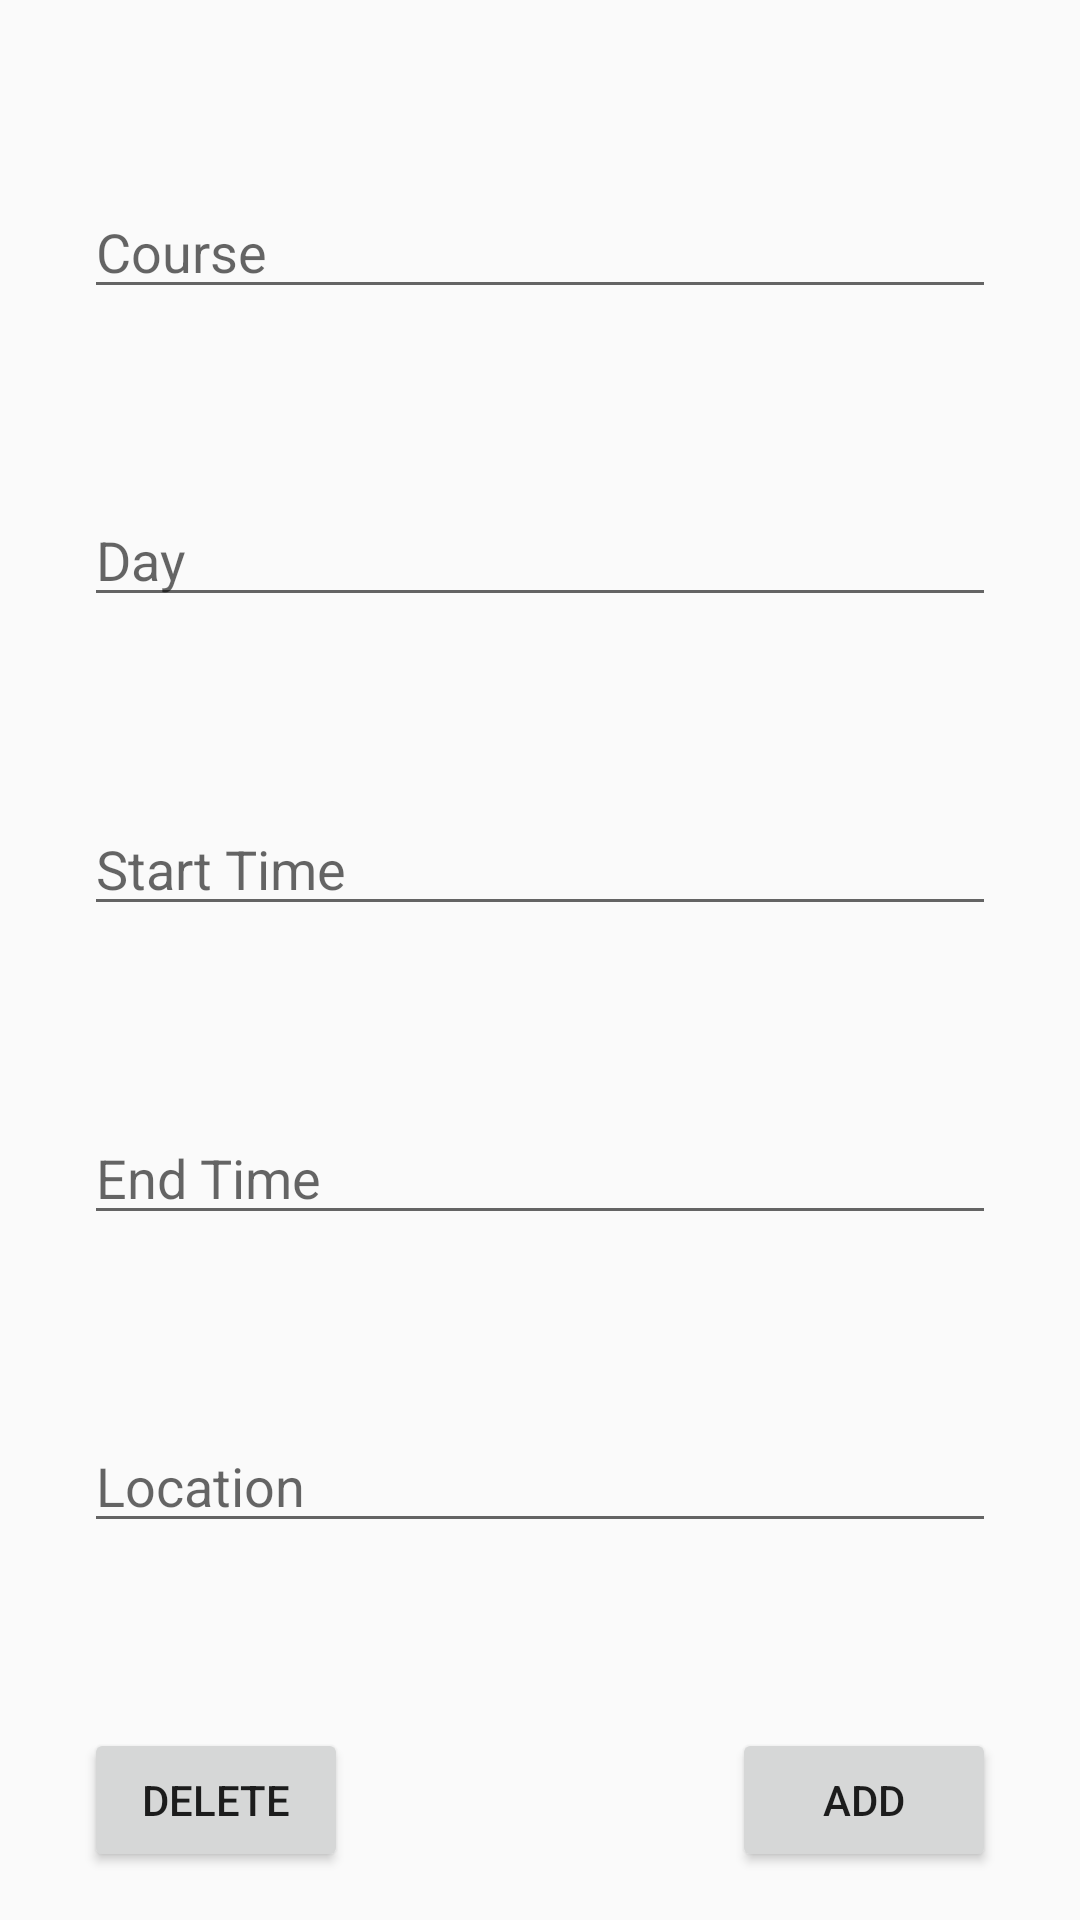

Write the Android layout XML for this screen, with the resource values it uses.
<!-- AndroidManifest.xml: application theme AppTheme -->
<!-- res/layout/class_edit_activity.xml -->
<?xml version="1.0" encoding="utf-8"?>
<android.support.constraint.ConstraintLayout xmlns:android="http://schemas.android.com/apk/res/android"
    xmlns:app="http://schemas.android.com/apk/res-auto"
    android:layout_width="match_parent"
    android:layout_height="match_parent">


    <Button
        android:id="@+id/btnDeleteClass"
        android:layout_width="wrap_content"
        android:layout_height="wrap_content"
        android:layout_marginBottom="16dp"
        android:layout_marginLeft="28dp"
        android:text="Delete"
        app:layout_constraintBottom_toBottomOf="parent"
        app:layout_constraintLeft_toLeftOf="parent" />

    <EditText
        android:id="@+id/txtLocation"
        android:layout_width="0dp"
        android:layout_height="wrap_content"
        android:layout_marginRight="28dp"
        android:layout_marginLeft="28dp"

        android:hint="Location"
        android:inputType="textPersonName"

        app:layout_constraintRight_toRightOf="parent"
        app:layout_constraintLeft_toLeftOf="parent"
        app:layout_constraintTop_toBottomOf="@+id/txtEndTime"
        app:layout_constraintHorizontal_bias="0.0"
        app:layout_constraintBottom_toTopOf="@+id/btnAddNewClass"
        android:layout_marginStart="28dp"
        android:layout_marginEnd="28dp" />

    <EditText
        android:id="@+id/txtEndTime"
        android:layout_width="0dp"
        android:layout_height="wrap_content"
        android:layout_marginRight="28dp"
        android:layout_marginLeft="28dp"


        android:hint="End Time"
        android:inputType="textPersonName"
        app:layout_constraintRight_toRightOf="parent"
        app:layout_constraintLeft_toLeftOf="parent"
        app:layout_constraintBottom_toTopOf="@+id/txtLocation"
        app:layout_constraintTop_toBottomOf="@+id/txtStartTime"
        android:layout_marginStart="28dp"
        android:layout_marginEnd="28dp" />

    <EditText
        android:id="@+id/txtStartTime"

        android:layout_width="0dp"
        android:layout_height="wrap_content"
        android:layout_marginRight="28dp"
        android:layout_marginLeft="28dp"

        android:hint="Start Time"
        android:inputType="textPersonName"

        app:layout_constraintRight_toRightOf="parent"

        app:layout_constraintLeft_toLeftOf="parent"
        app:layout_constraintBottom_toTopOf="@+id/txtEndTime"
        app:layout_constraintTop_toBottomOf="@+id/txtDay"
        android:layout_marginStart="28dp"
        android:layout_marginEnd="28dp" />

    <EditText
        android:id="@+id/txtDay"
        android:layout_width="0dp"
        android:layout_height="wrap_content"
        android:layout_marginRight="28dp"
        android:layout_marginLeft="28dp"

        android:hint="Day"
        android:inputType="textPersonName"
        app:layout_constraintRight_toRightOf="parent"
        app:layout_constraintLeft_toLeftOf="parent"
        app:layout_constraintHorizontal_bias="0.503"
        app:layout_constraintBottom_toTopOf="@+id/txtStartTime"
        app:layout_constraintTop_toBottomOf="@+id/txtCourse"
        android:layout_marginStart="28dp"
        android:layout_marginEnd="28dp" />

    <EditText
        android:id="@+id/txtCourse"
        android:layout_width="0dp"
        android:layout_height="wrap_content"
        android:layout_marginRight="28dp"
        android:layout_marginLeft="28dp"

        android:hint="Course"
        android:inputType="textPersonName"
        app:layout_constraintLeft_toLeftOf="parent"
        app:layout_constraintRight_toRightOf="parent"
        app:layout_constraintBottom_toTopOf="@+id/txtDay"
        app:layout_constraintTop_toTopOf="parent"
        android:layout_marginStart="28dp"
        android:layout_marginEnd="28dp" />

    <Button
        android:id="@+id/btnAddNewClass"
        android:layout_width="wrap_content"
        android:layout_height="wrap_content"
        android:text="Add"
        android:layout_marginRight="28dp"
        app:layout_constraintRight_toRightOf="parent"
        app:layout_constraintBottom_toBottomOf="parent"
        android:layout_marginBottom="16dp" />

</android.support.constraint.ConstraintLayout>
<!-- resources referenced by this layout -->
<resources>
  <style name="AppTheme" parent="Theme.AppCompat.Light.NoActionBar">
          
  
      </style>
</resources>
